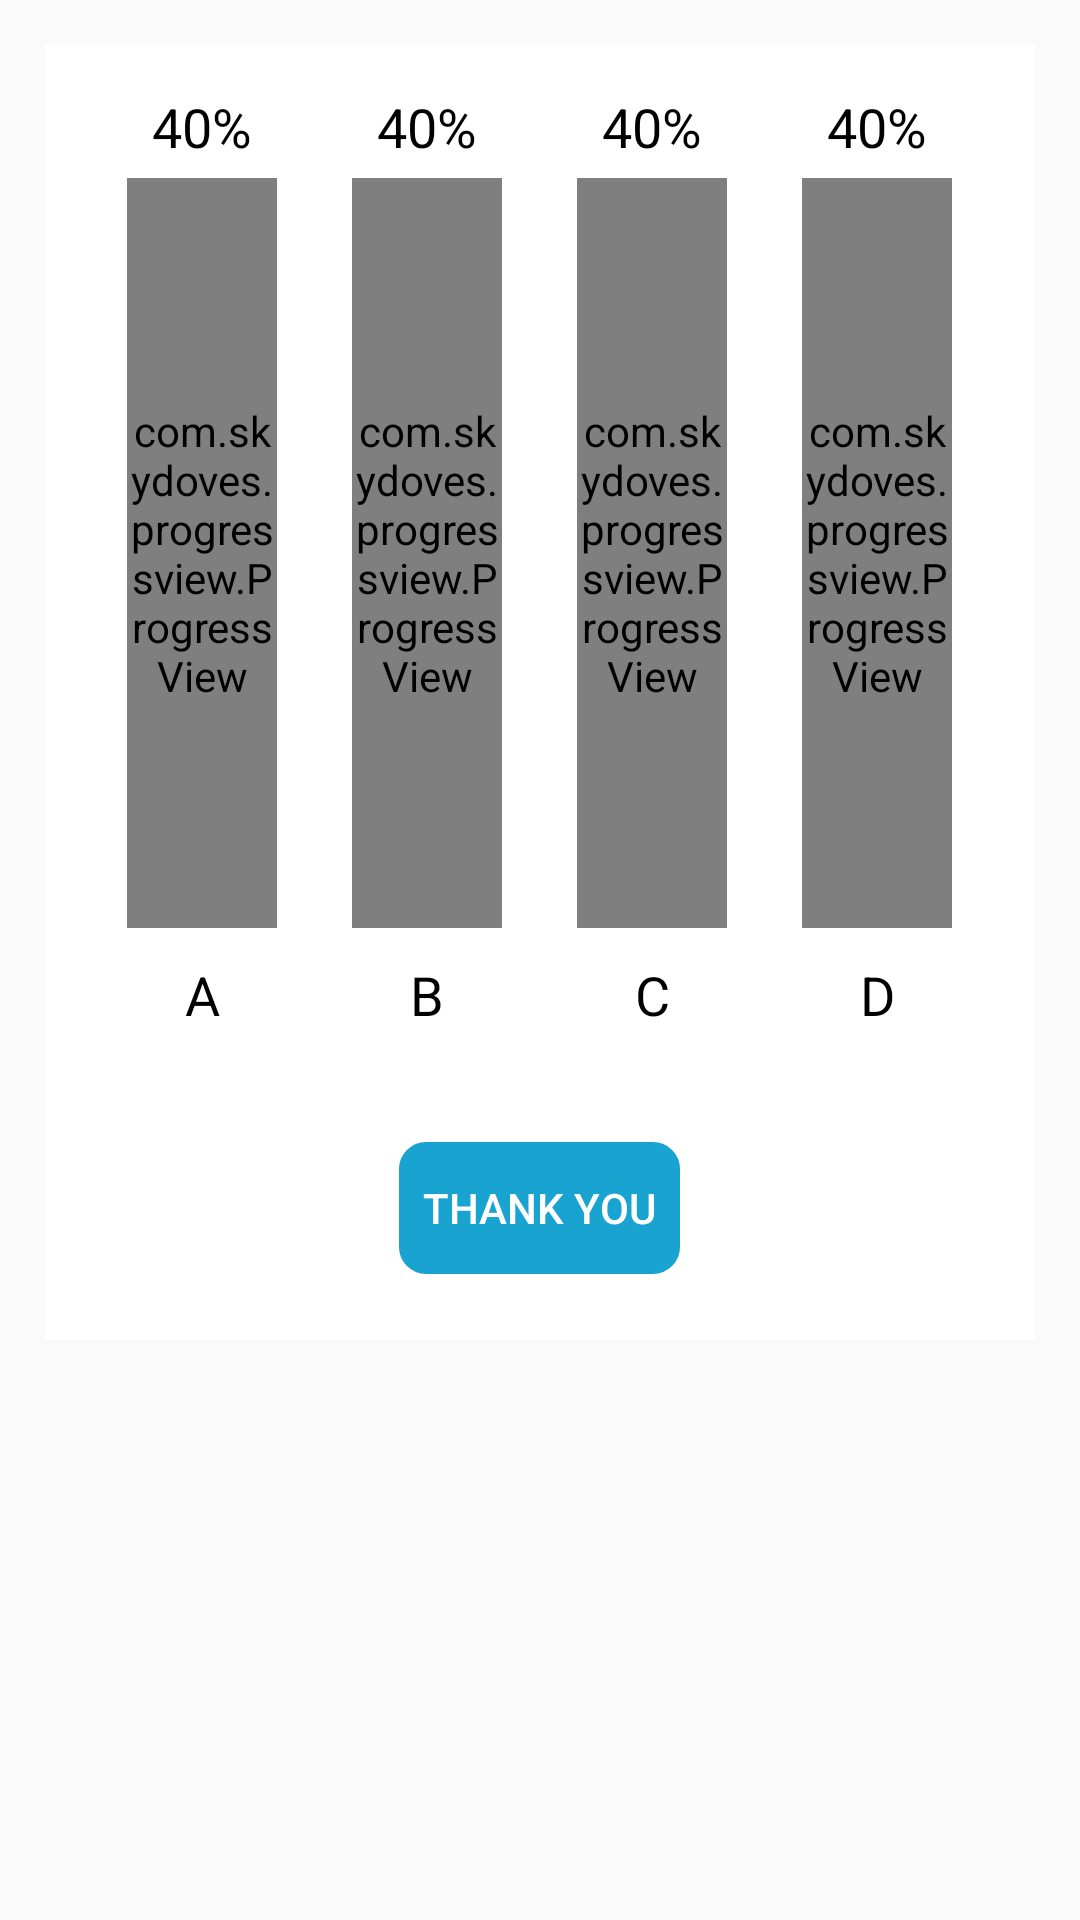

This screen was rendered from an Android layout file. Write that file and the resources it references.
<!-- AndroidManifest.xml: application theme Theme.BTL_AiLaTrieuPhu -->
<!-- res/layout/help_khangiatruongquay.xml -->
<?xml version="1.0" encoding="utf-8"?>
<LinearLayout xmlns:android="http://schemas.android.com/apk/res/android"
    android:layout_width="match_parent"
    android:layout_height="wrap_content"
    xmlns:app="http://schemas.android.com/apk/res-auto"
    android:background="@android:color/transparent">

    <LinearLayout
        android:layout_width="match_parent"
        android:layout_height="wrap_content"
        android:orientation="vertical"
        android:layout_margin="15dp"
        android:background="@android:color/white">

        <LinearLayout
            android:layout_width="match_parent"
            android:layout_height="wrap_content"
            android:orientation="horizontal"
            android:gravity="center"
            android:padding="15dp">

            <LinearLayout
                android:layout_width="0dp"
                android:layout_height="wrap_content"
                android:orientation="vertical"
                android:layout_weight="1"
                android:gravity="center">

                <TextView
                    android:id="@+id/tv_progress_a"
                    android:layout_width="wrap_content"
                    android:layout_height="wrap_content"
                    android:textSize="18sp"
                    android:textColor="@color/black"
                    android:text="40%"/>

                <com.skydoves.progressview.ProgressView
                    android:id="@+id/progress_a"
                    android:layout_width="50dp"
                    android:layout_height="250dp"
                    app:progressView_colorBackground="@color/design_default_color_primary"
                    app:progressView_colorProgress="@android:color/holo_red_light"
                    app:progressView_min="0"
                    app:progressView_max="100"
                    android:layout_marginTop="5dp"
                    app:progressView_orientation="vertical"
                    app:progressView_animation="normal"/>

                <TextView
                    android:layout_width="wrap_content"
                    android:layout_height="wrap_content"
                    android:textSize="18sp"
                    android:textColor="@color/black"
                    android:text="A"
                    android:layout_marginTop="10dp"/>
            </LinearLayout>

            <LinearLayout
                android:layout_width="0dp"
                android:layout_height="wrap_content"
                android:orientation="vertical"
                android:layout_weight="1"
                android:gravity="center">

                <TextView
                    android:id="@+id/tv_progress_b"
                    android:layout_width="wrap_content"
                    android:layout_height="wrap_content"
                    android:textSize="18sp"
                    android:textColor="@color/black"
                    android:text="40%"/>

                <com.skydoves.progressview.ProgressView
                    android:id="@+id/progress_b"
                    android:layout_width="50dp"
                    android:layout_height="250dp"
                    app:progressView_colorBackground="@color/design_default_color_primary"
                    app:progressView_colorProgress="@android:color/holo_red_light"
                    app:progressView_min="0"
                    app:progressView_max="100"
                    android:layout_marginTop="5dp"
                    app:progressView_orientation="vertical"
                    app:progressView_animation="normal"/>

                <TextView
                    android:layout_width="wrap_content"
                    android:layout_height="wrap_content"
                    android:textSize="18sp"
                    android:textColor="@color/black"
                    android:text="B"
                    android:layout_marginTop="10dp"/>
            </LinearLayout>

            <LinearLayout
                android:layout_width="0dp"
                android:layout_height="wrap_content"
                android:orientation="vertical"
                android:layout_weight="1"
                android:gravity="center">

                <TextView
                    android:id="@+id/tv_progress_c"
                    android:layout_width="wrap_content"
                    android:layout_height="wrap_content"
                    android:textSize="18sp"
                    android:textColor="@color/black"
                    android:text="40%"/>

                <com.skydoves.progressview.ProgressView
                    android:id="@+id/progress_c"
                    android:layout_width="50dp"
                    android:layout_height="250dp"
                    app:progressView_colorBackground="@color/design_default_color_primary"
                    app:progressView_colorProgress="@android:color/holo_red_light"
                    app:progressView_min="0"
                    app:progressView_max="100"
                    android:layout_marginTop="5dp"
                    app:progressView_orientation="vertical"
                    app:progressView_animation="normal"/>

                <TextView
                    android:layout_width="wrap_content"
                    android:layout_height="wrap_content"
                    android:textSize="18sp"
                    android:textColor="@color/black"
                    android:text="C"
                    android:layout_marginTop="10dp"/>
            </LinearLayout>

            <LinearLayout
                android:layout_width="0dp"
                android:layout_height="wrap_content"
                android:orientation="vertical"
                android:layout_weight="1"
                android:gravity="center">

                <TextView
                    android:id="@+id/tv_progress_d"
                    android:layout_width="wrap_content"
                    android:layout_height="wrap_content"
                    android:textSize="18sp"
                    android:textColor="@color/black"
                    android:text="40%"/>

                <com.skydoves.progressview.ProgressView
                    android:id="@+id/progress_d"
                    android:layout_width="50dp"
                    android:layout_height="250dp"
                    app:progressView_colorBackground="@color/design_default_color_primary"
                    app:progressView_colorProgress="@android:color/holo_red_light"
                    app:progressView_min="0"
                    app:progressView_max="100"
                    android:layout_marginTop="5dp"
                    app:progressView_orientation="vertical"
                    app:progressView_animation="normal"/>

                <TextView
                    android:layout_width="wrap_content"
                    android:layout_height="wrap_content"
                    android:textSize="18sp"
                    android:textColor="@color/black"
                    android:text="D"
                    android:layout_marginTop="10dp"/>
            </LinearLayout>

        </LinearLayout>

        <Button
            android:id="@+id/btnThanks"
            android:layout_width="wrap_content"
            android:layout_height="wrap_content"
            android:text="Thank you"
            android:background="@drawable/bg_blue_corner_10"
            android:textColor="@color/white"
            android:layout_gravity="center"
            android:padding="10dp"
            android:layout_marginTop="20dp"
            android:layout_marginBottom="20dp"/>
    </LinearLayout>

</LinearLayout>
<!-- resources referenced by this layout -->
<resources>
  <!-- drawable bg_blue_corner_10 (drawable) -->
  <?xml version="1.0" encoding="utf-8"?>
  <shape xmlns:android="http://schemas.android.com/apk/res/android">
      <solid android:color="#E60099CC"/>
      <corners android:radius="10dp"/>
      <stroke android:color="#fff" android:width="2dp"/>
  </shape>
  <style name="Theme.BTL_AiLaTrieuPhu" parent="Theme.AppCompat.Light.NoActionBar">
          
          <item name="colorPrimary">@color/purple_500</item>
          <item name="colorPrimaryVariant">@color/purple_700</item>
          <item name="colorOnPrimary">@color/white</item>
          
          <item name="colorSecondary">@color/teal_200</item>
          <item name="colorSecondaryVariant">@color/teal_700</item>
          <item name="colorOnSecondary">@color/black</item>
          
          <item name="android:statusBarColor">?attr/colorPrimaryVariant</item>
          
      </style>
  <!-- not gathered from this repository: default colours our renderer supplied (Android Studio template values) -->
  <color name="purple_500">#FF6200EE</color>
  <color name="purple_700">#FF3700B3</color>
  <color name="teal_200">#FF03DAC5</color>
  <color name="teal_700">#FF018786</color>
  <color name="black">#FF000000</color>
  <color name="white">#FFFFFFFF</color>
</resources>
